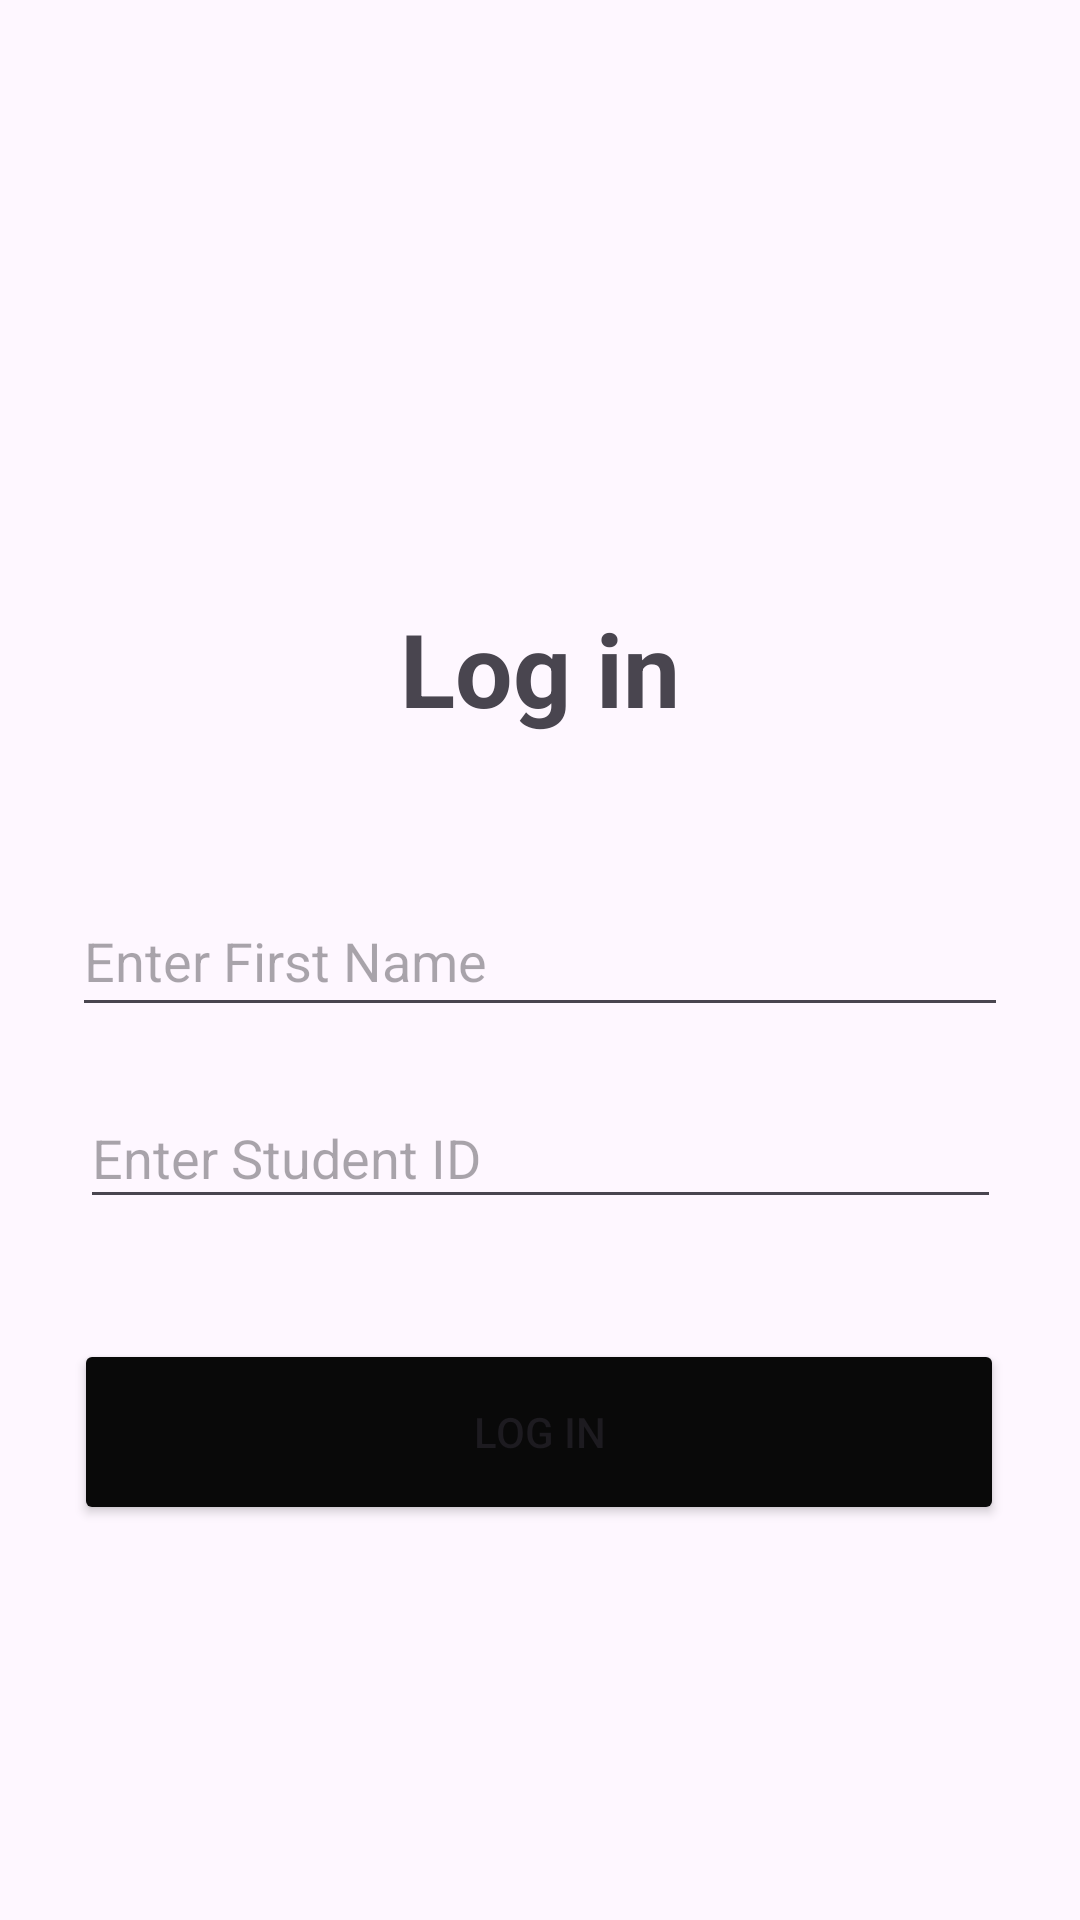

Write the Android layout XML for this screen, with the resource values it uses.
<!-- AndroidManifest.xml: application theme Theme.NIT3213App -->
<!-- res/layout/activity_main.xml -->
<?xml version="1.0" encoding="utf-8"?>
<androidx.constraintlayout.widget.ConstraintLayout xmlns:android="http://schemas.android.com/apk/res/android"
    xmlns:app="http://schemas.android.com/apk/res-auto"
    xmlns:tools="http://schemas.android.com/tools"
    android:id="@+id/main"
    android:layout_width="match_parent"
    android:layout_height="match_parent"
    tools:context=".MainActivity">

    <TextView
        android:id="@+id/textView"
        android:layout_width="wrap_content"
        android:layout_height="wrap_content"
        android:layout_marginTop="200dp"
        android:text="Log in"
        android:textSize="34sp"
        android:textStyle="bold"
        app:layout_constraintBottom_toTopOf="@+id/etUsername"
        app:layout_constraintEnd_toEndOf="parent"
        app:layout_constraintStart_toStartOf="parent"
        app:layout_constraintTop_toTopOf="parent" />

    <EditText
        android:id="@+id/etUsername"
        android:layout_width="312dp"
        android:layout_height="47dp"
        android:layout_margin="50dp"
        android:layout_marginTop="132dp"
        android:hint="Enter First Name"
        android:inputType="textPersonName"
        app:layout_constraintEnd_toEndOf="parent"
        app:layout_constraintStart_toStartOf="parent"
        app:layout_constraintTop_toBottomOf="@id/textView" />

    <EditText
        android:id="@+id/etPassword"
        android:layout_width="307dp"
        android:layout_height="44dp"
        android:layout_margin="20dp"
        android:layout_marginTop="200dp"
        android:hint="Enter Student ID"
        android:inputType="textPassword"
        app:layout_constraintEnd_toEndOf="parent"
        app:layout_constraintStart_toStartOf="parent"
        app:layout_constraintTop_toBottomOf="@id/etUsername" />

    <Button
        android:id="@+id/btnLogin"
        android:layout_width="310dp"
        android:layout_height="62dp"
        android:layout_marginTop="40dp"
        android:backgroundTint="#090909"
        android:text="Log in"
        app:layout_constraintEnd_toEndOf="parent"
        app:layout_constraintHorizontal_bias="0.495"
        app:layout_constraintStart_toStartOf="parent"
        app:layout_constraintTop_toBottomOf="@id/etPassword" />

</androidx.constraintlayout.widget.ConstraintLayout>
<!-- resources referenced by this layout -->
<resources>
  <style name="Theme.NIT3213App" parent="Base.Theme.NIT3213App" />
  <style name="Base.Theme.NIT3213App" parent="Theme.Material3.DayNight.NoActionBar">
          <item name="windowActionBar">false</item>
          <item name="windowNoTitle">true</item>
      </style>
</resources>
